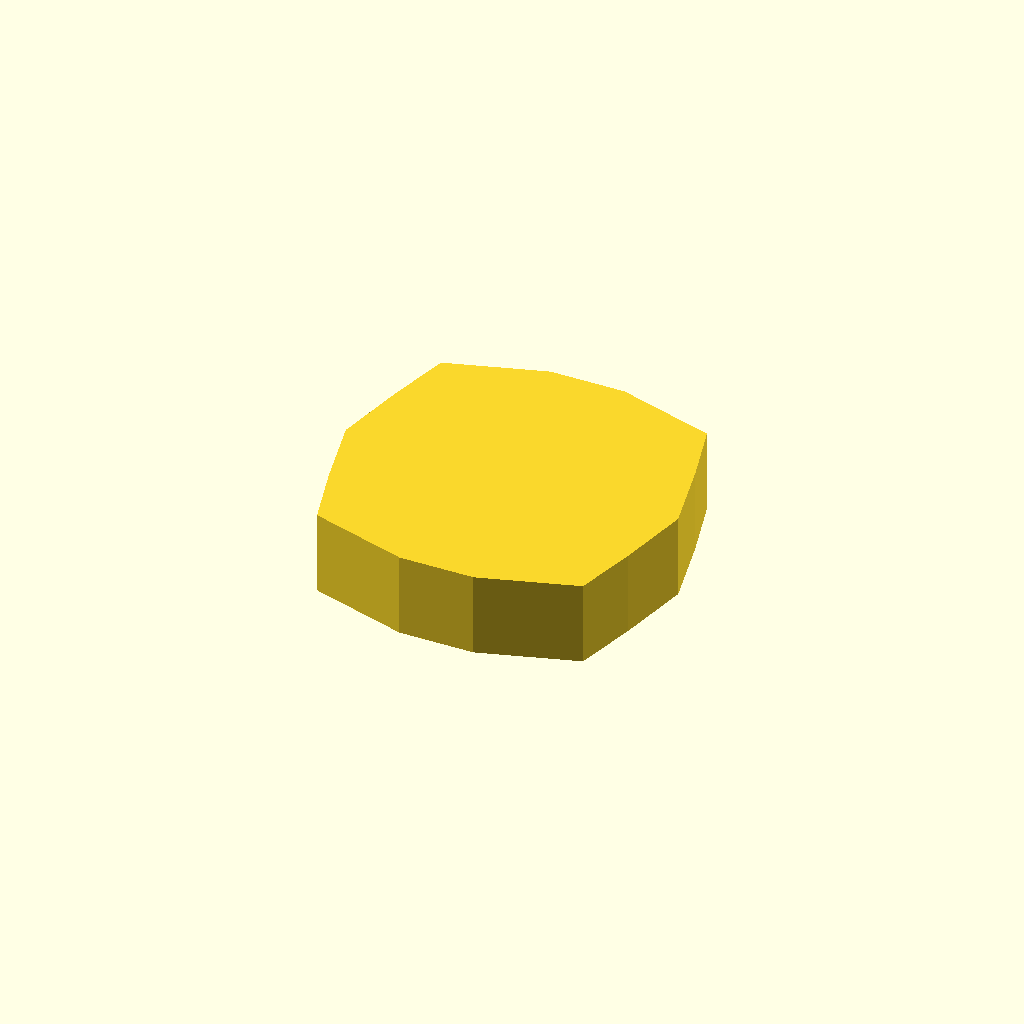
Cell 1: rendered with the file's own defaults.
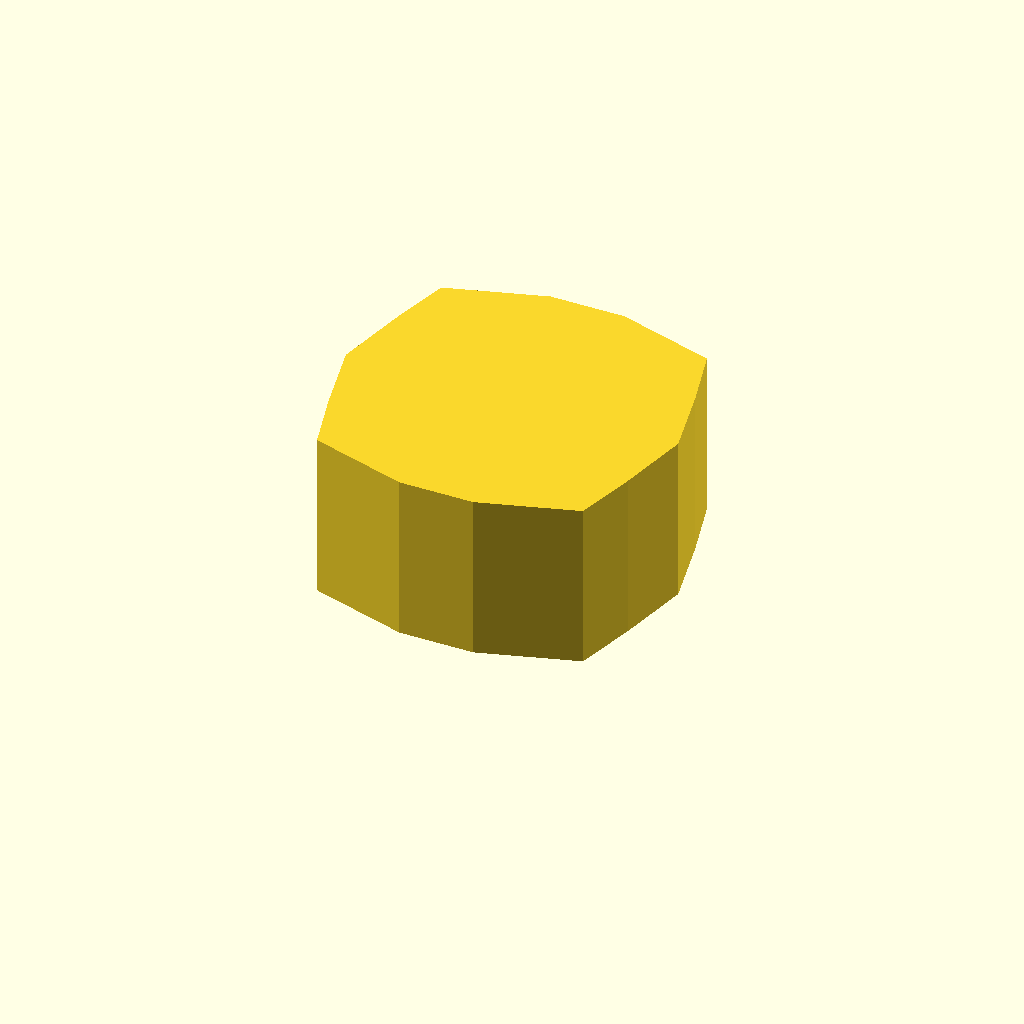
Cell 2 — profile_height set to 20, the other parameters unchanged.
All cells are drawn from one camera (rotation 55°, 0°, 25°, orthographic, colour scheme Cornfield), so only the parameter changes between them.
OpenSCAD source file optional_data/data/sketch1/flatadapters/part_0024.scad:
$fn = 32;

// ----------------------------------------------------------------------
// Flat adaptor: hex_disc, 10 mm thick
// ----------------------------------------------------------------------

// --- parameters (mm) ---
profile_height = 10;      // extrusion height
profile_points = 14;      // points of the closed outline

profile = [[0, 19.499], [1.981, 10.821], [4, 3.499], [15.55, 0], [24.45, 0], [36, 3.499], [38.019, 10.821], [40, 19.499], [38.019, 28.176], [36, 35.499], [24.45, 38.997], [15.55, 38.997], [4, 35.499], [1.981, 28.176]];  // single closed polygon, 14 points, counter clockwise

// --- the one profile operation ---
linear_extrude(height = profile_height) polygon(points = profile);
Parameter table extracted from the source (name, type, default, range or options):
profile_height: number, default 10
profile_points: number, default 14
